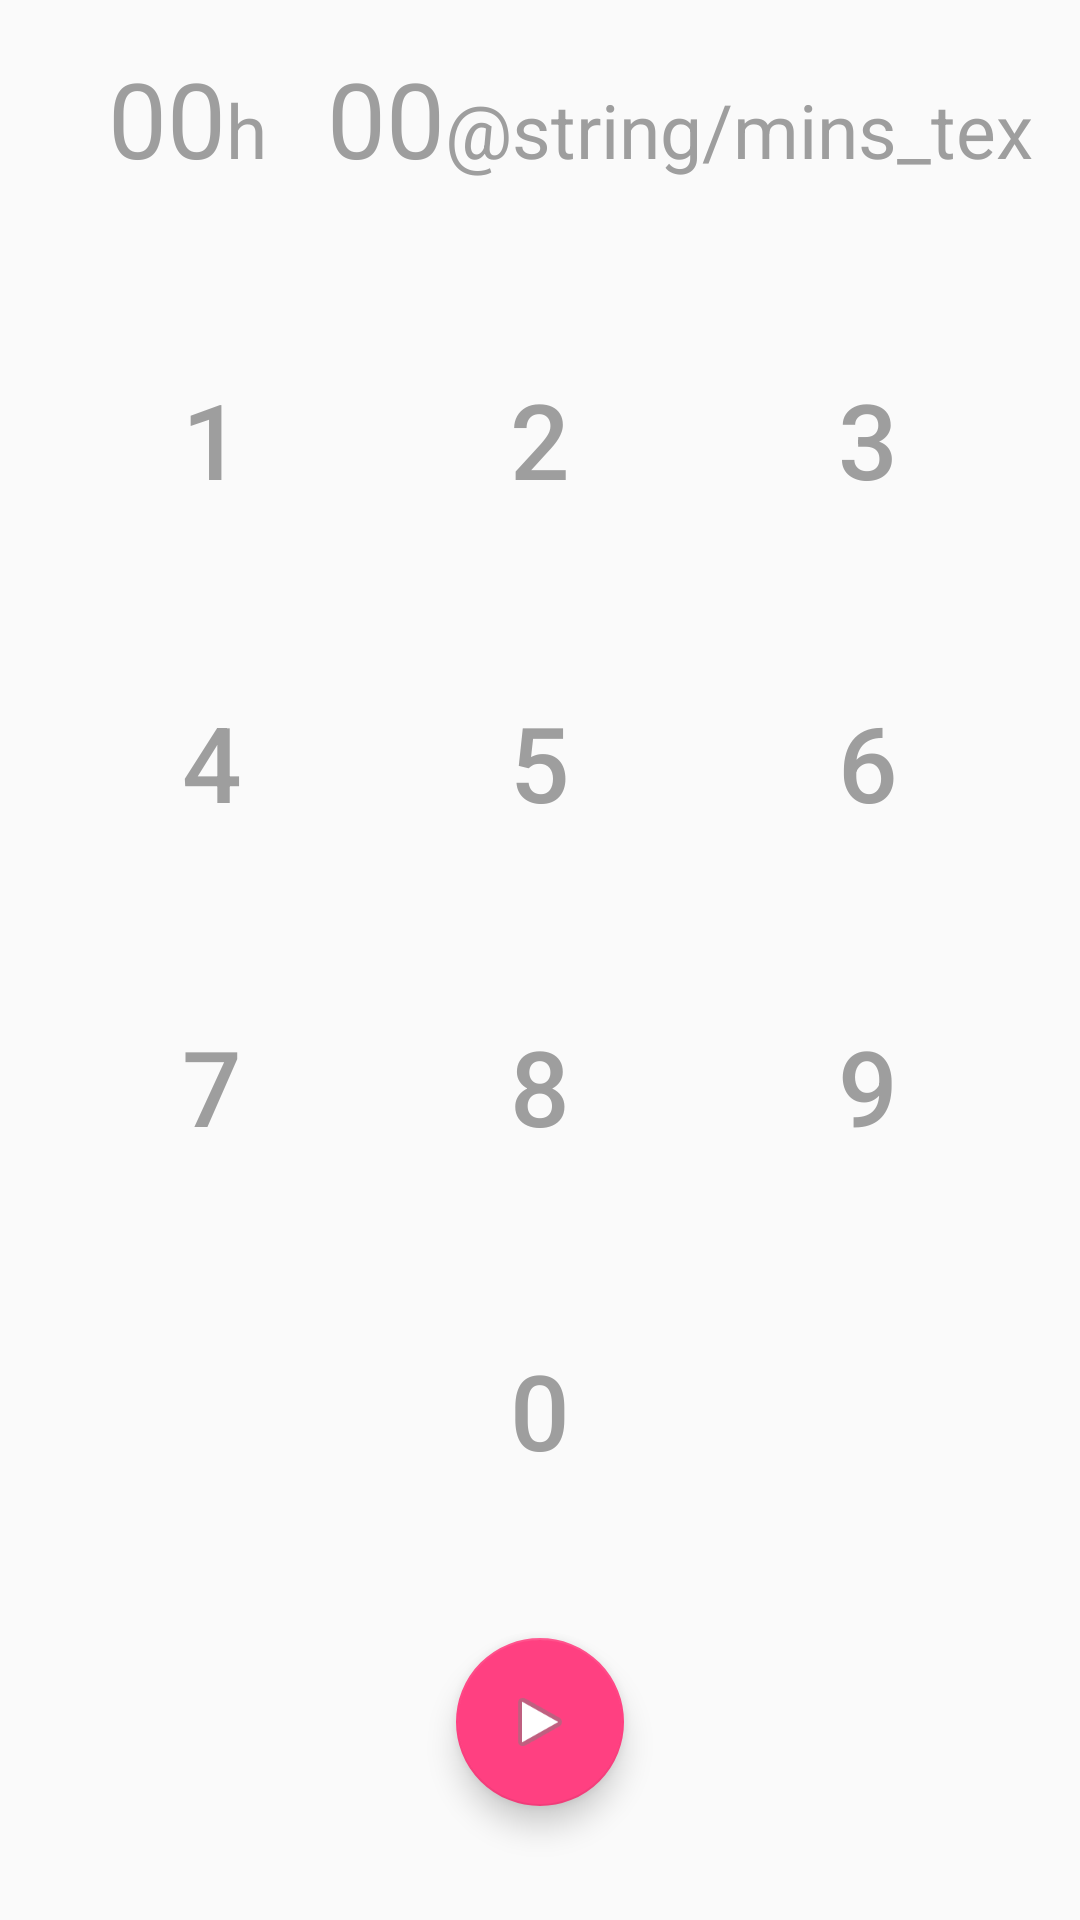

Here is an Android app screen rendered from its layout file. Give the layout XML and the strings, colors and styles it references.
<!-- AndroidManifest.xml: application theme AppTheme -->
<!-- res/layout/set_timer.xml -->
<?xml version="1.0" encoding="utf-8"?>
<LinearLayout xmlns:android="http://schemas.android.com/apk/res/android"
    xmlns:app="http://schemas.android.com/apk/res-auto"
    android:id="@+id/content"
    android:layout_width="match_parent"
    android:layout_height="match_parent"
    android:orientation="vertical"
    android:paddingBottom="@dimen/activity_vertical_margin"
    android:paddingLeft="@dimen/activity_horizontal_margin"
    android:paddingRight="@dimen/activity_horizontal_margin"
    android:paddingTop="@dimen/activity_vertical_margin">

    <LinearLayout
        android:id="@+id/display_time_layout"
        android:layout_width="match_parent"
        android:layout_height="wrap_content"
        android:orientation="horizontal">

        <View style="@style/blank_view" />

        <TextView
            android:id="@+id/hours"
            style="@style/display_digit_a"
            android:text="@string/default_display_digit" />

        <TextView
            android:id="@+id/hours2"
            style="@style/display_digit"
            android:text="@string/default_display_digit" />

        <TextView
            android:id="@+id/hoursText"
            style="@style/display_digit_text"
            android:text="@string/hours_text" />

        <TextView
            android:id="@+id/mins"
            style="@style/display_digit_a"
            android:text="@string/default_display_digit" />

        <TextView
            android:id="@+id/mins2"
            style="@style/display_digit"
            android:text="@string/default_display_digit" />

        <TextView
            android:id="@+id/minsText"
            style="@style/display_digit_text"
            android:text="@string/mins_text" />

        <TextView
            android:id="@+id/secs"
            style="@style/display_digit_a"
            android:text="@string/default_display_digit" />

        <TextView
            android:id="@+id/secs2"
            style="@style/display_digit"
            android:text="@string/default_display_digit" />

        <TextView
            android:id="@+id/secsText"
            style="@style/display_digit_text"
            android:text="@string/secs_text" />

        <View style="@style/blank_view" />

        <ImageButton
            android:id="@+id/deleteButton"
            android:layout_width="wrap_content"
            android:layout_height="wrap_content"
            android:background="@android:color/transparent"
            android:contentDescription="@string/delete_description"
            android:src="@drawable/ic_backspace_grey_500_48dp" />
    </LinearLayout>

    <LinearLayout
        android:id="@+id/numberPad"
        android:layout_width="match_parent"
        android:layout_height="0dp"
        android:layout_weight="1"
        android:orientation="vertical"
        android:paddingTop="30dp">

        <LinearLayout style="@style/digit_row">

            <Button
                android:id="@+id/digit1"
                style="@style/button_digit"
                android:text="@string/digit_1" />

            <Button
                android:id="@+id/digit2"
                style="@style/button_digit"
                android:text="@string/digit_2" />

            <Button
                android:id="@+id/digit3"
                style="@style/button_digit"
                android:text="@string/digit_3" />
        </LinearLayout>

        <LinearLayout style="@style/digit_row">

            <Button
                android:id="@+id/digit4"
                style="@style/button_digit"
                android:text="@string/digit_4" />

            <Button
                android:id="@+id/digit5"
                style="@style/button_digit"
                android:text="@string/digit_5" />

            <Button
                android:id="@+id/digit6"
                style="@style/button_digit"
                android:text="@string/digit_6" />
        </LinearLayout>

        <LinearLayout style="@style/digit_row">

            <Button
                android:id="@+id/digit7"
                style="@style/button_digit"
                android:text="@string/digit_7" />

            <Button
                android:id="@+id/digit8"
                style="@style/button_digit"
                android:text="@string/digit_8" />

            <Button
                android:id="@+id/digit9"
                style="@style/button_digit"
                android:text="@string/digit_9" />
        </LinearLayout>

        <LinearLayout style="@style/digit_row">

            <View style="@style/blank_view" />

            <Button
                android:id="@+id/digit0"
                style="@style/button_digit"
                android:text="@string/digit_0" />

            <View style="@style/blank_view" />
        </LinearLayout>
    </LinearLayout>

    <RelativeLayout
        android:id="@+id/fabLayout"
        android:layout_width="match_parent"
        android:layout_height="100dp">

        <android.support.design.widget.FloatingActionButton
            android:id="@+id/fab"
            android:layout_width="wrap_content"
            android:layout_height="wrap_content"
            android:layout_centerInParent="true"
            android:src="@android:drawable/ic_media_play"
            app:elevation="6dp"
            app:pressedTranslationZ="12dp" />

    </RelativeLayout>


</LinearLayout>
<!-- resources referenced by this layout -->
<resources>
  <dimen name="activity_horizontal_margin">16dp</dimen>
  <dimen name="activity_vertical_margin">16dp</dimen>
  <string name="default_display_digit">0</string>
  <string name="digit_0">0</string>
  <string name="digit_1">1</string>
  <string name="digit_2">2</string>
  <string name="digit_3">3</string>
  <string name="digit_4">4</string>
  <string name="digit_5">5</string>
  <string name="digit_6">6</string>
  <string name="digit_7">7</string>
  <string name="digit_8">8</string>
  <string name="digit_9">9</string>
  <string name="hours_text">h</string>
  <string name="secs_text">s</string>
  <style name="blank_view">
          <item name="android:layout_width">0dp</item>
          <item name="android:layout_height">0dp</item>
          <item name="android:layout_weight">1</item>
      </style>
  <style name="button_digit" parent="android:Widget.Material.Button.Borderless">
          <item name="android:layout_width">0dp</item>
          <item name="android:layout_height">match_parent</item>
          <item name="android:layout_weight">1</item>
          <item name="android:textSize">35sp</item>
          <item name="android:textColor">#9e9e9e</item>
          <item name="android:layout_alignParentTop">true</item>
      </style>
  <style name="digit_row">
          <item name="android:layout_height">0dp</item>
          <item name="android:layout_width">match_parent</item>
          <item name="android:layout_weight">1</item>
      </style>
  <style name="display_digit">
          <item name="android:layout_width">wrap_content</item>
          <item name="android:layout_height">wrap_content</item>
          <item name="android:textColor">#9e9e9e</item>
          <item name="android:textSize">35sp</item>
      </style>
  <style name="display_digit_a" parent="display_digit">
          <item name="android:paddingStart">20dp</item>
      </style>
  <style name="display_digit_text" parent="display_digit">
          <item name="android:textSize">25sp</item>
      </style>
  <style name="AppTheme" parent="Theme.AppCompat.Light.NoActionBar">
          
          <item name="colorPrimary">@color/colorPrimary</item>
          <item name="colorPrimaryDark">@color/colorPrimaryDark</item>
          <item name="colorAccent">@color/colorAccent</item>
      </style>
  <color name="colorPrimary">#3F51B5</color>
  <color name="colorPrimaryDark">#303F9F</color>
  <color name="colorAccent">#FF4081</color>
</resources>
